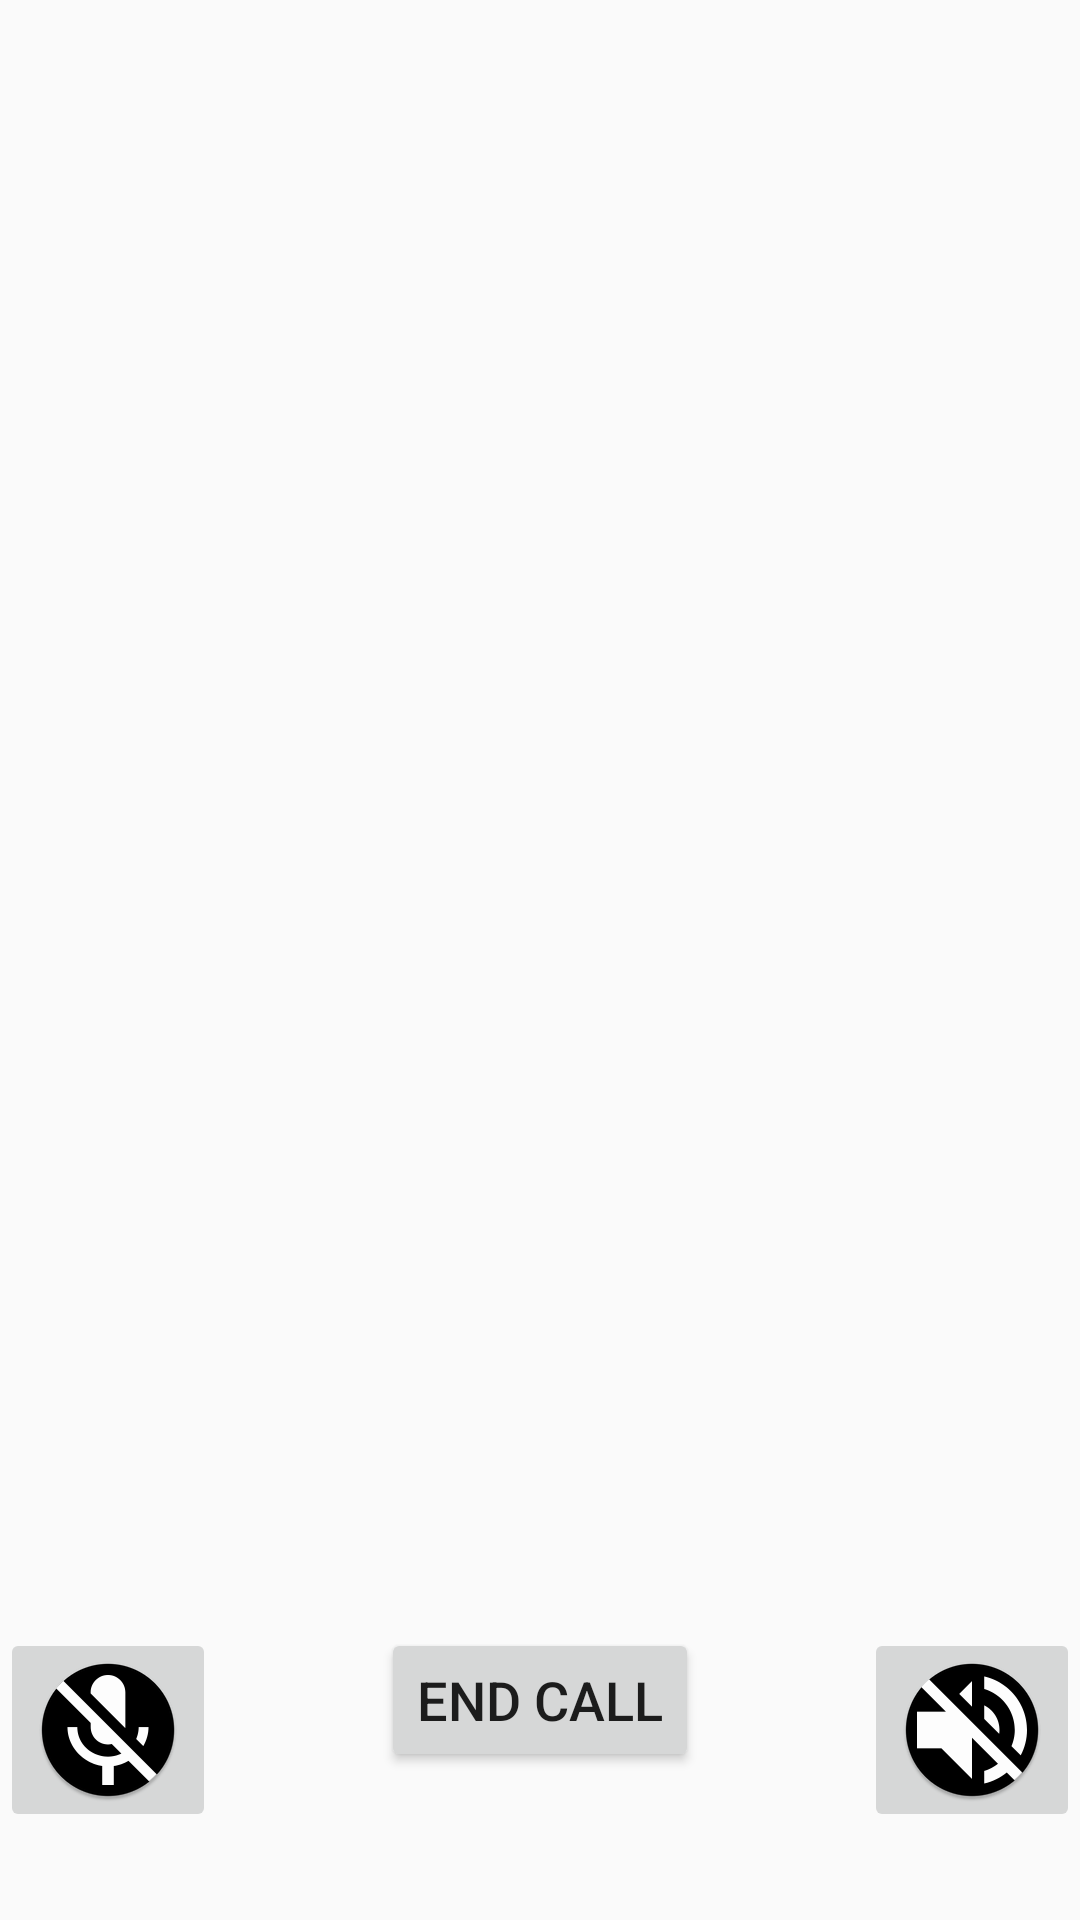

Layout XML and referenced resources for this Android screen:
<!-- AndroidManifest.xml: application theme Theme.ASRPERS -->
<!-- res/layout/call_activity.xml -->
<?xml version="1.0" encoding="utf-8"?>
<RelativeLayout xmlns:android="http://schemas.android.com/apk/res/android"
    xmlns:tools="http://schemas.android.com/tools"
    android:layout_width="match_parent"
    android:layout_height="match_parent"
    tools:context=".CallActivity">

    <ImageView
        android:id="@+id/contactImageView"
        android:layout_width="200dp"
        android:layout_height="200dp"
        android:layout_alignParentTop="true"
        android:layout_centerHorizontal="true"
        android:layout_marginTop="190dp"
        android:contentDescription="Contact Image" />

    <TextView
        android:id="@+id/contactNameTextView"
        android:layout_width="wrap_content"
        android:layout_height="wrap_content"
        android:layout_below="@id/contactImageView"
        android:layout_centerHorizontal="true"
        android:textSize="24sp"
        android:textStyle="bold"
        android:paddingTop="16dp"
        android:textColor="@android:color/black"
        android:layout_marginTop="24dp"
        tools:text="Contact Name" />

    <TextView
        android:id="@+id/callTimerTextView"
        android:layout_width="wrap_content"
        android:layout_height="wrap_content"
        android:layout_below="@id/contactNameTextView"
        android:layout_centerHorizontal="true"
        android:textSize="18sp"
        android:textColor="@android:color/black"
        android:paddingTop="8dp"
        android:layout_marginTop="24dp"
        tools:text="Call Timer" />
    <ImageButton
        android:id="@+id/buttonMute"
        android:layout_width="wrap_content"
        android:layout_height="wrap_content"
        android:layout_below="@id/callTimerTextView"
        android:layout_alignParentStart="true"
        android:layout_marginTop="24dp"
        android:src="@mipmap/ic_mic_muted"
        android:contentDescription="mute" />

    <ImageButton
        android:id="@+id/buttonSpeaker"
        android:layout_width="wrap_content"
        android:layout_height="wrap_content"
        android:layout_below="@id/callTimerTextView"
        android:layout_alignParentEnd="true"
        android:layout_marginTop="24dp"
        android:src="@mipmap/ic_speaker_off"
        android:contentDescription="speaker" />
    <Button
        android:id="@+id/buttonEndCall"
        android:layout_width="wrap_content"
        android:layout_height="wrap_content"
        android:layout_below="@id/callTimerTextView"
        android:layout_centerHorizontal="true"
        android:layout_marginTop="24dp"
        android:text="End Call"
        android:textSize="18sp" />

</RelativeLayout>
<!-- resources referenced by this layout -->
<resources>
  <!-- mipmap ic_mic_muted: png bitmap (mipmap-hdpi, 2916 bytes) -->
  <!-- mipmap ic_speaker_off: png bitmap (mipmap-hdpi, 3085 bytes) -->
  <style name="Theme.ASRPERS" parent="Theme.AppCompat.Light.DarkActionBar">
          
          <item name="colorPrimary">@color/purple_500</item>
          <item name="colorPrimaryDark">@color/purple_700</item>
          <item name="colorAccent">@color/teal_200</item>
          
      </style>
  <color name="purple_500">#FF6200EE</color>
  <color name="purple_700">#FF3700B3</color>
  <color name="teal_200">#FF03DAC5</color>
</resources>
